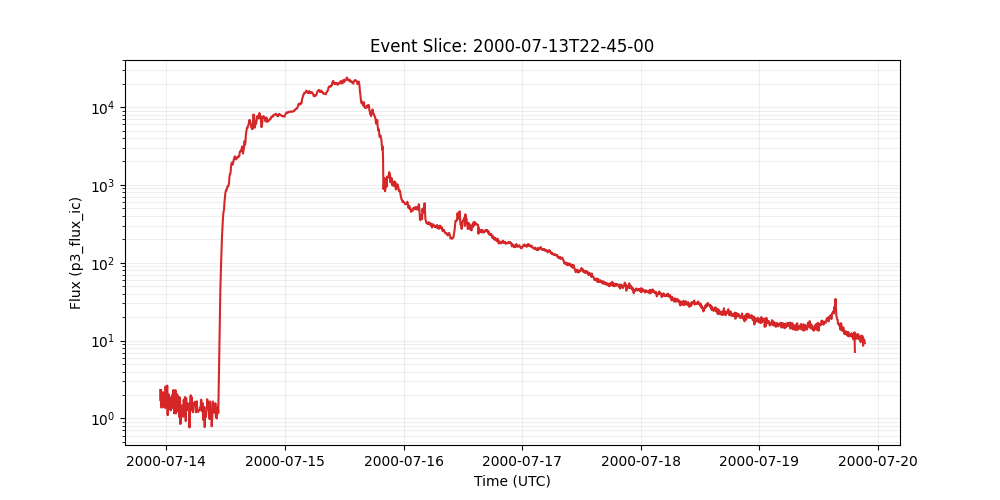

The file beside this chart, header and first rows:
time_tag, p3_flux_ic
2000-07-13 22:45:00, 2.32
2000-07-13 22:50:00, 1.68
2000-07-13 22:55:00, 2.32
2000-07-13 23:00:00, 1.38
2000-07-13 23:05:00, 1.84
2000-07-13 23:10:00, 1.62
2000-07-13 23:15:00, 1.39
2000-07-13 23:20:00, 2.17
2000-07-13 23:25:00, 1.81
2000-07-13 23:30:00, 1.78
2000-07-13 23:35:00, 1.42
2000-07-13 23:40:00, 1.86
2000-07-13 23:45:00, 1.36
2000-07-13 23:50:00, 2.58
2000-07-13 23:55:00, 1.46
2000-07-14 00:00:00, 1.49
2000-07-14 00:05:00, 1.56
2000-07-14 00:10:00, 2.64
2000-07-14 00:15:00, 1.1
2000-07-14 00:20:00, 2.01
2000-07-14 00:25:00, 1.28
2000-07-14 00:30:00, 2.03
2000-07-14 00:35:00, 1.85
2000-07-14 00:40:00, 1.34
2000-07-14 00:45:00, 1.39
2000-07-14 00:50:00, 1.55
2000-07-14 00:55:00, 1.27
2000-07-14 01:00:00, 1.88
2000-07-14 01:05:00, 1.39
2000-07-14 01:10:00, 1.36
2000-07-14 01:15:00, 2.04
2000-07-14 01:20:00, 1.52
2000-07-14 01:25:00, 2.32
2000-07-14 01:30:00, 2.01
2000-07-14 01:35:00, 1.16
2000-07-14 01:40:00, 2.09
2000-07-14 01:45:00, 1.83
2000-07-14 01:50:00, 2.31
2000-07-14 01:55:00, 1.16
2000-07-14 02:00:00, 1.92
2000-07-14 02:05:00, 1.76
2000-07-14 02:10:00, 2.05
2000-07-14 02:15:00, 1.97
2000-07-14 02:20:00, 1.63
2000-07-14 02:25:00, 1.21
2000-07-14 02:30:00, 1.89
2000-07-14 02:35:00, 1.08
2000-07-14 02:40:00, 1.03
2000-07-14 02:45:00, 1.85
2000-07-14 02:50:00, 0.845
2000-07-14 02:55:00, 0.966
2000-07-14 03:00:00, 1.31
2000-07-14 03:05:00, 1.2
2000-07-14 03:10:00, 1.08
2000-07-14 03:15:00, 1.49
2000-07-14 03:20:00, 1.34
2000-07-14 03:25:00, 1.05
2000-07-14 03:30:00, 1.73
2000-07-14 03:35:00, 1.49
2000-07-14 03:40:00, 1.64
... 1,652 more rows
